pico-8 play session: hold → + tap 🅾

[t = 1 s] hold → ~1s, tap 🅾 ~2×
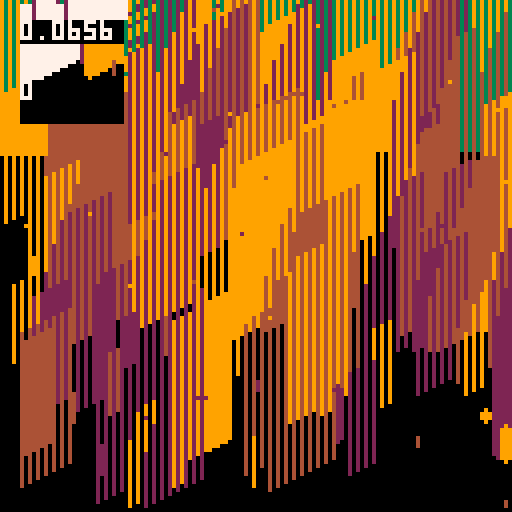
[t = 2 s] hold → ~2s, tap 🅾 ~4×
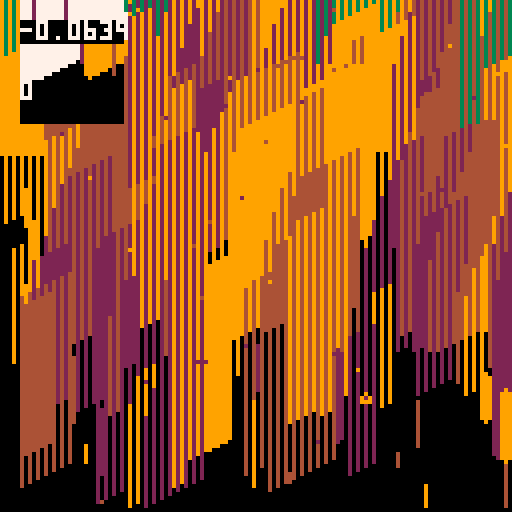
[t = 6 s] hold → ~6s, tap 🅾 ~10×
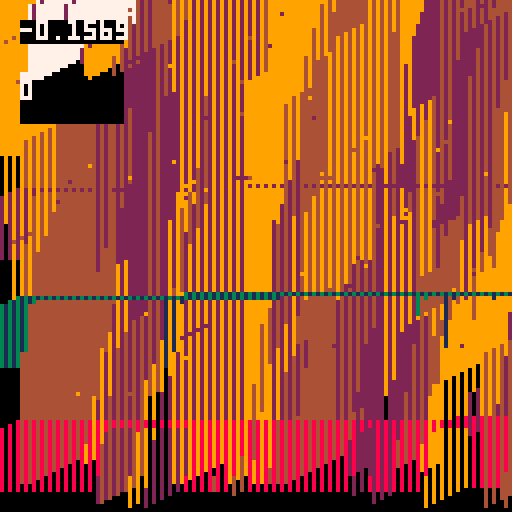
[t = 8 s] hold → ~8s, tap 🅾 ~14×
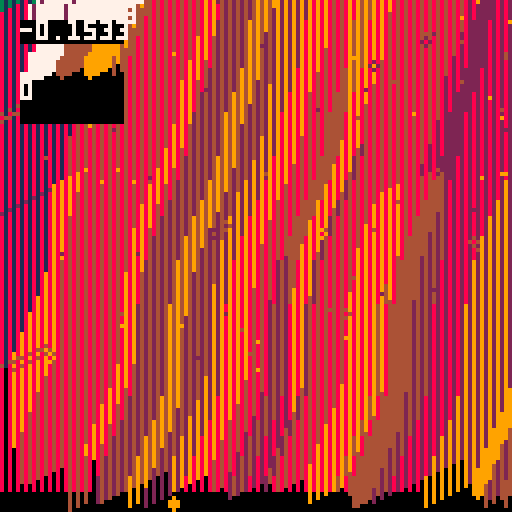

pico-8 cartridge
version 34
__lua__

function dump_noise(mag)
  local screen_start = 0x6000
  local screen_size = 8000
  for i=1,mag * 30 do
    local len = 50 + rnd(100)
    local pos = rnd(screen_size) + screen_start
    len = min(len, screen_start + screen_size - pos)
    memset(pos, rnd(64), len)
  end
end

xoff_counter = 0
xoff_vel = 0

cls(0)
_set_fps(60)
poke(0x5f54, 0x60)
t=0
xdir = 0
--pp = {1,13,14}
cols_tree = {2,4,9}
--cols_tree = {3,7,9, 13, 1}
::a::
t+=1

--local a = cos(t / 100) + 1
--local b = rnd(2)
--a = 2
--xoff = 0
--if b < 0.05 * a then
--  xoff = -1
--elseif b > 0.95 * a then
--  xoff = 1
--end

--xoff_counter += 0.8 * sin(t / 100)
xoff_vel += 0.2 * sin(t / 100)
if rnd(1) < 0.02 then
  t = 0
end
if rnd(1) < 0.02 then
  t = 0.5
end

xoff_vel *= 0.52
xoff_counter += xoff_vel

xoff = 0
if (xoff_counter > 1) then
  xoff_counter -= 1
  xoff = 1
elseif (xoff_counter < -1) then
  xoff_counter += 1
  xoff = -1
end
yoff = 0.2


if rnd(1) < 0.01 then
  dump_noise(0.1)
end

sspr(xoff, yoff, 128, 128, -xoff, -yoff, 128, 128)
for i=0,1 do
  local col = cols_tree[flr(1+rnd(#cols_tree))]
  circ(rnd(128),rnd(128),0.1+rnd(1),col)
end

rectfill(5, 5, 30, 10, 0)
print(xoff_vel, 5, 5, 7)

rectfill(5, 20, 30, 30, 0)
print(xoff, 5, 20, 7)

flip()
goto a
